Dataset: dataset (GitHub, rizkiamirudin/klasifikasi-jenis-kopi). Classes: arabika, robusta coffee.

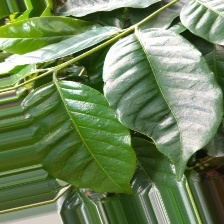
Label: arabika

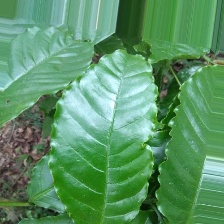
Label: robusta coffee

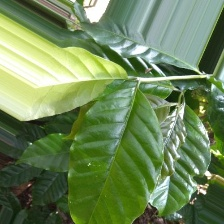
Label: arabika

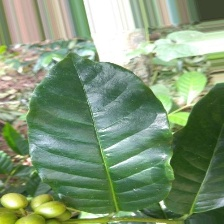
Label: arabika

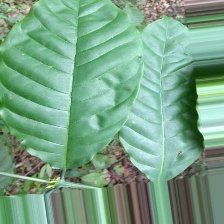
Label: robusta coffee

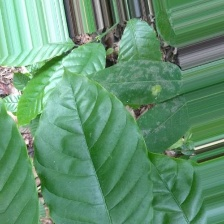
Label: robusta coffee
